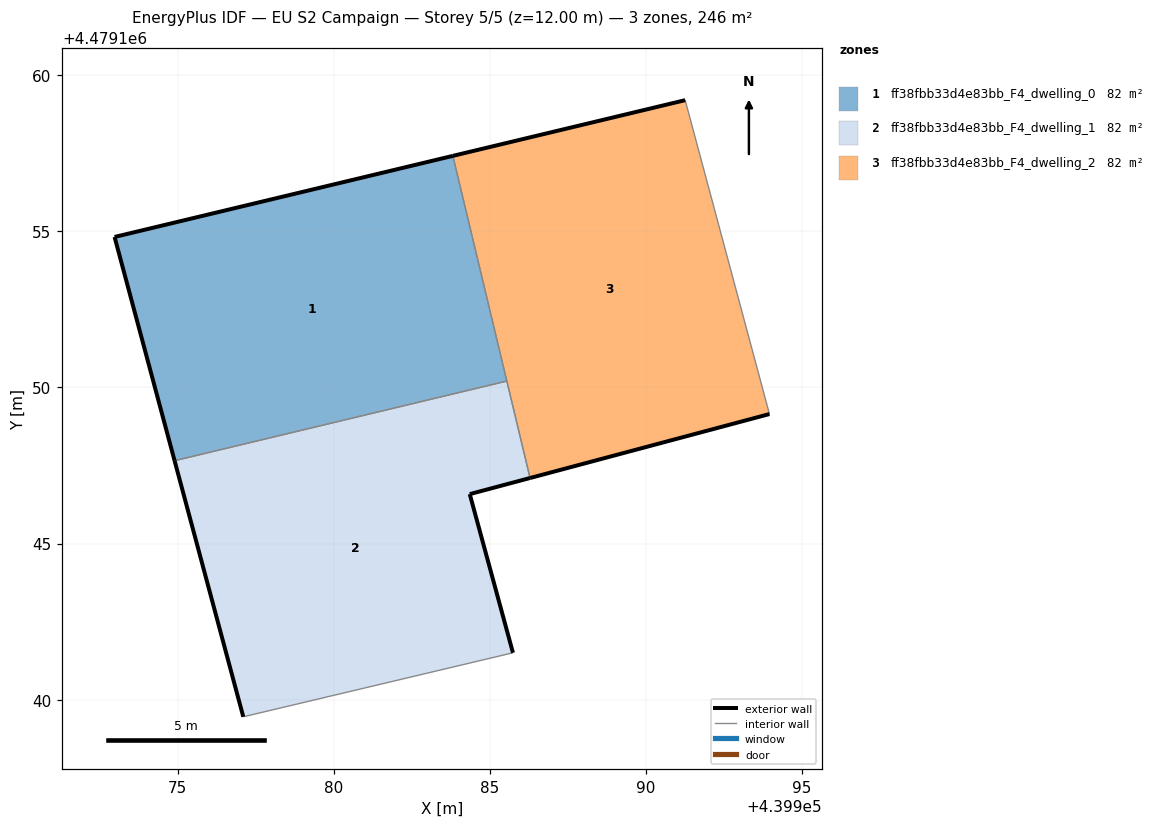
=== STOREY PLAN SPEC (per zone: floor XY polygon, exterior-wall plan segments, windows/doors) ===
zone 1: ff38fbb33d4e83bb_F4_dwelling_0  (82.0 m²)
  floor: (439985.54, 4479150.21) (439983.81, 4479157.42) (439972.97, 4479154.82) (439974.90, 4479147.65)
  exterior wall: (439974.90, 4479147.65) – (439972.97, 4479154.82)  [7.4 m]
  exterior wall: (439972.97, 4479154.82) – (439983.81, 4479157.42)  [11.1 m]
  interior walls: 2
zone 2: ff38fbb33d4e83bb_F4_dwelling_1  (82.0 m²)
  floor: (439985.74, 4479141.50) (439984.35, 4479146.58) (439986.29, 4479147.10) (439985.54, 4479150.21) (439974.90, 4479147.65) (439977.10, 4479139.45)
  exterior wall: (439977.10, 4479139.45) – (439974.90, 4479147.65)  [8.5 m]
  exterior wall: (439986.29, 4479147.10) – (439984.35, 4479146.58)  [2.0 m]
  exterior wall: (439984.35, 4479146.58) – (439985.74, 4479141.50)  [5.3 m]
  interior walls: 3
zone 3: ff38fbb33d4e83bb_F4_dwelling_2  (82.0 m²)
  floor: (439993.96, 4479149.15) (439991.26, 4479159.21) (439983.81, 4479157.42) (439986.29, 4479147.10)
  exterior wall: (439983.81, 4479157.42) – (439991.26, 4479159.21)  [7.7 m]
  exterior wall: (439993.96, 4479149.15) – (439986.29, 4479147.10)  [7.9 m]
  interior walls: 3

=== DERIVED (storey summary) ===
Building: EU S2 Campaign
Storey: 5 of 5  (floor level z = 12.00 m)
Storey gross floor area: 245.9 m²
Zones on this storey: 3
  - ff38fbb33d4e83bb_F4_dwelling_0: floor 82.0 m²; exterior wall 18.6 m (55.7 m²); WWR 0.0%
  - ff38fbb33d4e83bb_F4_dwelling_1: floor 82.0 m²; exterior wall 15.8 m (47.3 m²); WWR 0.0%
  - ff38fbb33d4e83bb_F4_dwelling_2: floor 82.0 m²; exterior wall 15.6 m (46.8 m²); WWR 0.0%
Zone adjacency (shared interzone walls):
  - ff38fbb33d4e83bb_F4_dwelling_0 ↔ ff38fbb33d4e83bb_F4_dwelling_1
  - ff38fbb33d4e83bb_F4_dwelling_0 ↔ ff38fbb33d4e83bb_F4_dwelling_2
  - ff38fbb33d4e83bb_F4_dwelling_1 ↔ ff38fbb33d4e83bb_F4_dwelling_2